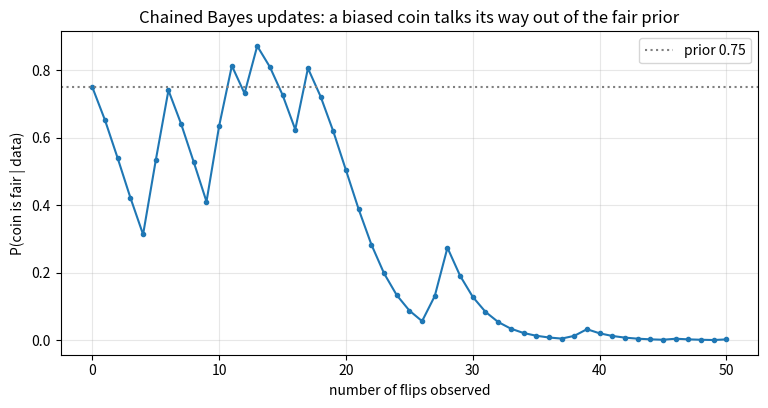
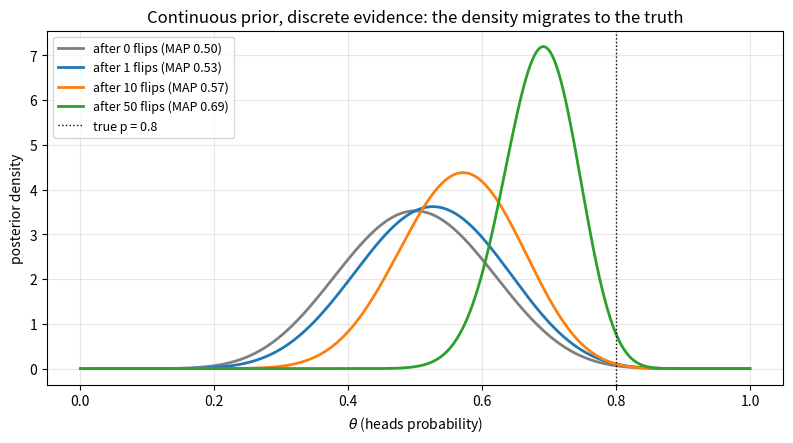
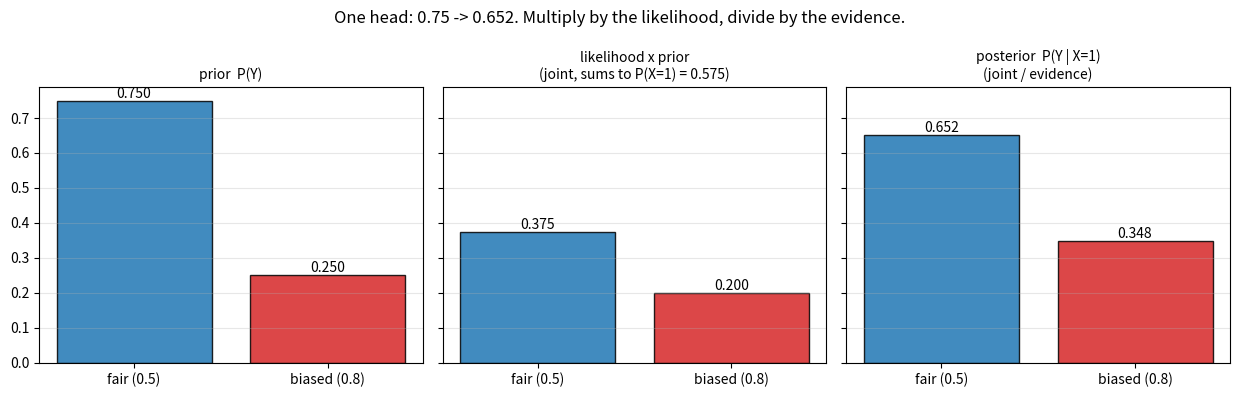
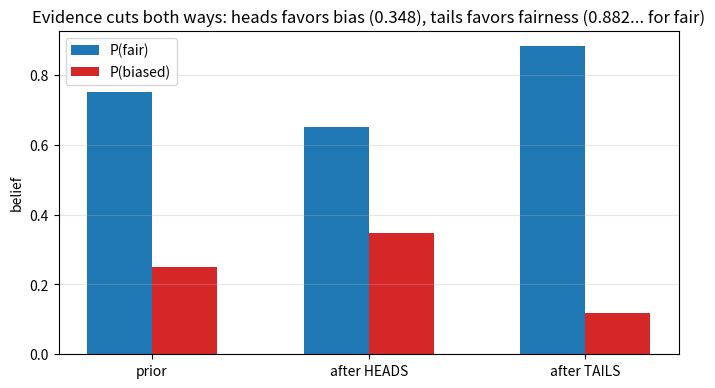
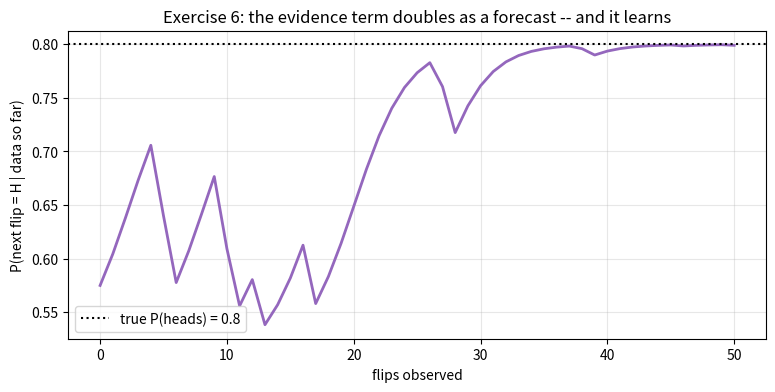

Source code (Python) for these figures, in order:
import numpy as np
import matplotlib.pyplot as plt

# numpy < 2 fallback: np.trapezoid was called np.trapz
if not hasattr(np, "trapezoid"):
    np.trapezoid = np.trapz

rng = np.random.default_rng(42)

coin_types = np.array([0.5, 0.8])       # heads probability of each type
prior = np.array([0.75, 0.25])          # belief: fair, biased

def update(prior, outcome):
    """One Bayes update for outcome 1 (heads) or 0 (tails)."""
    likelihood = np.where(outcome == 1, coin_types, 1 - coin_types)
    joint = likelihood * prior
    return joint / joint.sum()          # divide by the evidence P(x)

likelihood_heads = coin_types           # P(X=1 | Y)
evidence = (likelihood_heads * prior).sum()
posterior_fair = likelihood_heads[0] * prior[0] / evidence

print(f"P(X=1) = 0.5*0.75 + 0.8*0.25 = {evidence}")
print(f"P(Y=0.5 | X=1) = 0.5*0.75/{evidence} = {posterior_fair:.3f}")
post = update(prior, 1)
print(f"full posterior after one head: fair {post[0]:.3f}, biased {post[1]:.3f}"
      f"   (sum = {post.sum():.0f})")

rng = np.random.default_rng(0)

true_p = 0.8
flips = (rng.random(50) < true_p).astype(int)

belief = prior.copy()
trajectory = [belief[0]]
for f in flips:
    belief = update(belief, f)
    trajectory.append(belief[0])

print(f"flips: {''.join('H' if f else 'T' for f in flips[:20])}...")
print(f"P(fair) after  1 flip : {trajectory[1]:.3f}")
print(f"P(fair) after 10 flips: {trajectory[10]:.3f}")
print(f"P(fair) after 50 flips: {trajectory[50]:.4f}")

plt.figure(figsize=(9, 4.2))
plt.plot(trajectory, "o-", markersize=3, color="tab:blue")
plt.axhline(0.75, color="gray", linestyle=":", label="prior 0.75")
plt.xlabel("number of flips observed")
plt.ylabel("P(coin is fair | data)")
plt.title("Chained Bayes updates: a biased coin talks its way out of the fair prior")
plt.grid(True, alpha=0.3)
plt.legend()
plt.show()

theta = np.linspace(0.001, 0.999, 999)
prior_density = theta**9 * (1 - theta)**9            # the 'moderate' fair-ish prior
prior_density /= np.trapezoid(prior_density, theta)

def update_density(density, outcome):
    likelihood = theta if outcome == 1 else 1 - theta
    post = likelihood * density
    return post / np.trapezoid(post, theta)          # divide by evidence p(x)

density = prior_density.copy()
snapshots = {0: density.copy()}
for i, f in enumerate(flips, 1):
    density = update_density(density, f)
    if i in (1, 10, 50):
        snapshots[i] = density.copy()

plt.figure(figsize=(9.5, 4.6))
for (i, d), color in zip(snapshots.items(),
                         ["tab:gray", "tab:blue", "tab:orange", "tab:green"]):
    plt.plot(theta, d, color=color, linewidth=2,
             label=f"after {i} flips (MAP {theta[np.argmax(d)]:.2f})")
plt.axvline(0.8, color="black", linestyle=":", linewidth=1, label="true p = 0.8")
plt.xlabel(r"$\theta$ (heads probability)")
plt.ylabel("posterior density")
plt.title("Continuous prior, discrete evidence: the density migrates to the truth")
plt.grid(True, alpha=0.3)
plt.legend(fontsize=9)
plt.show()

fig, axes = plt.subplots(1, 3, figsize=(12.5, 4), sharey=True)
labels = ["fair (0.5)", "biased (0.8)"]
colors = ["tab:blue", "tab:red"]

for ax, values, title in [
        (axes[0], prior, "prior  P(Y)"),
        (axes[1], coin_types * prior, "likelihood x prior\n(joint, sums to P(X=1) = 0.575)"),
        (axes[2], update(prior, 1), "posterior  P(Y | X=1)\n(joint / evidence)")]:
    ax.bar(labels, values, color=colors, edgecolor="black", alpha=0.85)
    for i, v in enumerate(values):
        ax.annotate(f"{v:.3f}", xy=(i, v), ha="center", va="bottom")
    ax.set_title(title, fontsize=10)
    ax.grid(True, alpha=0.3, axis="y")
plt.suptitle("One head: 0.75 -> 0.652. Multiply by the likelihood, divide by the evidence.")
plt.tight_layout()
plt.show()

post_h = update(prior, 1)
post_t = update(prior, 0)

plt.figure(figsize=(8, 4.2))
x = np.arange(3)
plt.bar(x - 0.15, [prior[0], post_h[0], post_t[0]], 0.3, color="tab:blue",
        label="P(fair)")
plt.bar(x + 0.15, [prior[1], post_h[1], post_t[1]], 0.3, color="tab:red",
        label="P(biased)")
plt.xticks(x, ["prior", "after HEADS", "after TAILS"])
plt.ylabel("belief")
plt.title("Evidence cuts both ways: heads favors bias (0.348), tails favors fairness (0.882... for fair)")
plt.grid(True, alpha=0.3, axis="y")
plt.legend()
plt.show()

# Exercise 1: tails first
ev_t = (1 - coin_types) @ prior
post_t = (1 - coin_types) * prior / ev_t
print(f"P(X=0) = 0.5*0.75 + 0.2*0.25 = {ev_t}")
print(f"posteriors: fair {post_t[0]:.3f}, biased {post_t[1]:.3f}, "
      f"sum {post_t.sum():.0f}")

# Exercise 2: naming the factors
print("Exercise 2: 0.8 = likelihood P(X=1|Y=0.8); 0.25 = prior P(Y=0.8);")
print("0.575 = evidence P(X=1); result = posterior P(Y=0.8|X=1).")
print("Both the parameter Y and the evidence X are discrete -> the PMF/PMF")
print("(discrete-discrete) variant of the four formulas.")

# Exercise 3: commutativity of updates
ht = update(update(prior, 1), 0)
th = update(update(prior, 0), 1)
print(f"Exercise 3: H then T -> {ht.round(4)},  T then H -> {th.round(4)}")
print("Identical: chaining multiplies the prior by P(H|y) * P(T|y) -- a product,")
print("and products don't care about order. (Evidence denominators normalize at")
print("the end either way.)")

# Exercise 4: heads in a row until biased leads
belief = prior.copy()
k = 0
while belief[1] <= 0.5:
    belief = update(belief, 1)
    k += 1
print(f"Exercise 4: biased overtakes after k = {k} straight heads "
      f"(P(biased) = {belief[1]:.3f})")
odds_k = np.log(3) / np.log(0.8 / 0.5)   # prior odds fair:biased = 3
print(f"odds form: (0.8/0.5)^k > 3  =>  k > {odds_k:.2f}  -> k = {int(np.ceil(odds_k))}")

# Exercise 5: three coin types
types3 = np.array([0.5, 0.8, 0.2])
belief3 = np.array([0.70, 0.15, 0.15])
names3 = ["fair", "heads-biased", "tails-biased"]

for f, sym in [(1, "H"), (1, "H"), (0, "T"), (1, "H")]:
    lik = np.where(f == 1, types3, 1 - types3)
    belief3 = lik * belief3
    belief3 /= belief3.sum()
    lead = names3[int(np.argmax(belief3))]
    print(f"after {sym}: {np.round(belief3, 3)}   leader: {lead}")

# Exercise 6: the predictive probability
belief = prior.copy()
predictive = [coin_types @ belief]
for f in flips:
    belief = update(belief, f)
    predictive.append(coin_types @ belief)

plt.figure(figsize=(9, 4))
plt.plot(predictive, color="tab:purple", linewidth=2)
plt.axhline(0.8, color="black", linestyle=":", label="true P(heads) = 0.8")
plt.xlabel("flips observed")
plt.ylabel("P(next flip = H | data so far)")
plt.title("Exercise 6: the evidence term doubles as a forecast -- and it learns")
plt.grid(True, alpha=0.3)
plt.legend()
plt.show()

print(f"predictive after 0 flips: {predictive[0]:.3f} (0.575, the video's P(X=1))")
print(f"predictive after 50 flips: {predictive[-1]:.3f} -> 0.8")
